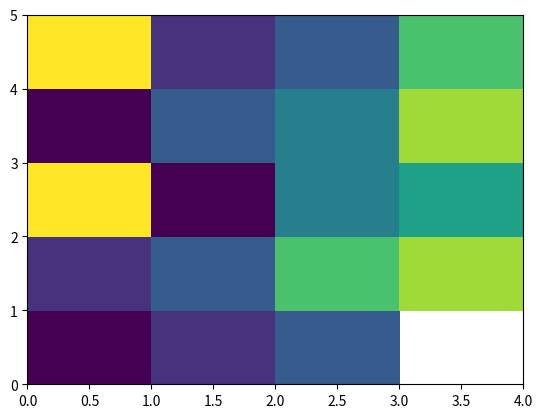

Python code for this plot:
import pandas as pd 
import matplotlib.pyplot as plt

data = [
    {2,2,1,3},
    {6,2,7,3},
    {8,5,1,4},
    {1,7,4,3},
    {2,8,3,6}
]
index = ['I1','I2','I3','I4','I5']
cols = ['C1','C2','C3','C4']
df = pd.DataFrame(data, index=index, columns = cols)

plt.pcolor(df)
plt.show()